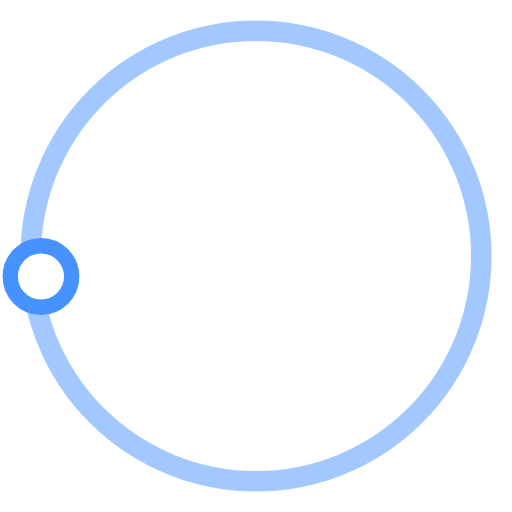
t = 0.00 s
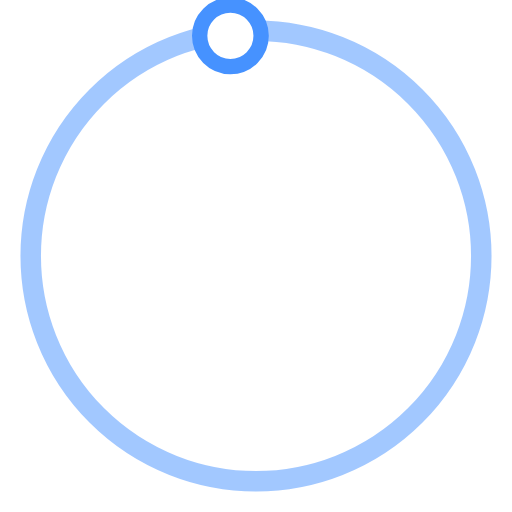
t = 0.50 s
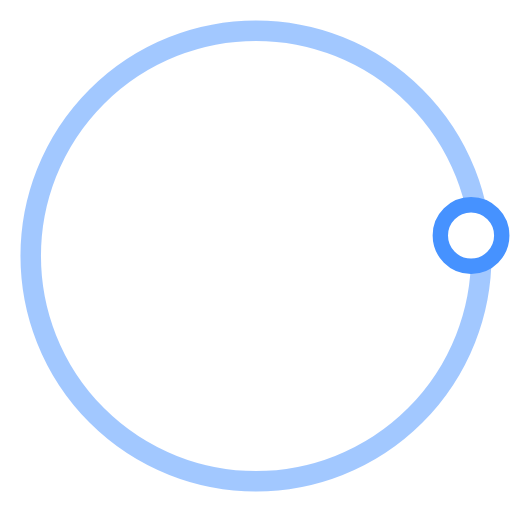
t = 1.00 s
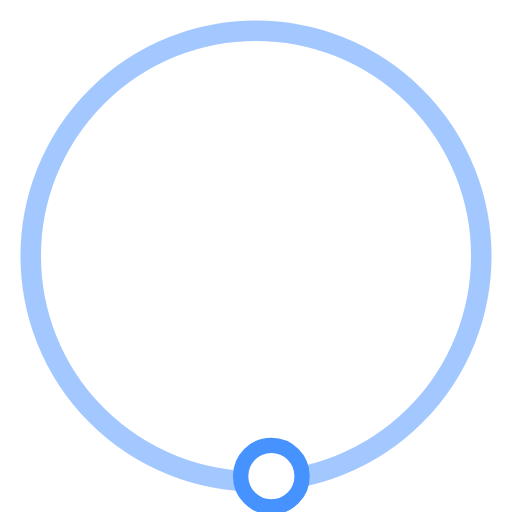
t = 1.50 s

The animated SVG that drew these frames (rendered in a browser with its animation timeline set to each time). Animation: 1 SMIL element (animateTransform=1); one cycle of 2.00 s, repeats indefinitely.

<svg version="1.1" id="L3" xmlns="http://www.w3.org/2000/svg" xmlns:xlink="http://www.w3.org/1999/xlink" x="0px" y="0px"
    viewBox="0 0 100 100" enable-background="new 0 0 0 0" xml:space="preserve">
    <circle fill="none" stroke="#4692ff" stroke-width="4" cx="50" cy="50" r="44" style="opacity:0.5;"/>
    <circle fill="#fff" stroke="#4692ff" stroke-width="3" cx="8" cy="54" r="6" >
      <animateTransform
        attributeName="transform"
        dur="2s"
        type="rotate"
        from="0 50 48"
        to="360 50 52"
        repeatCount="indefinite" />
    </circle>
</svg>